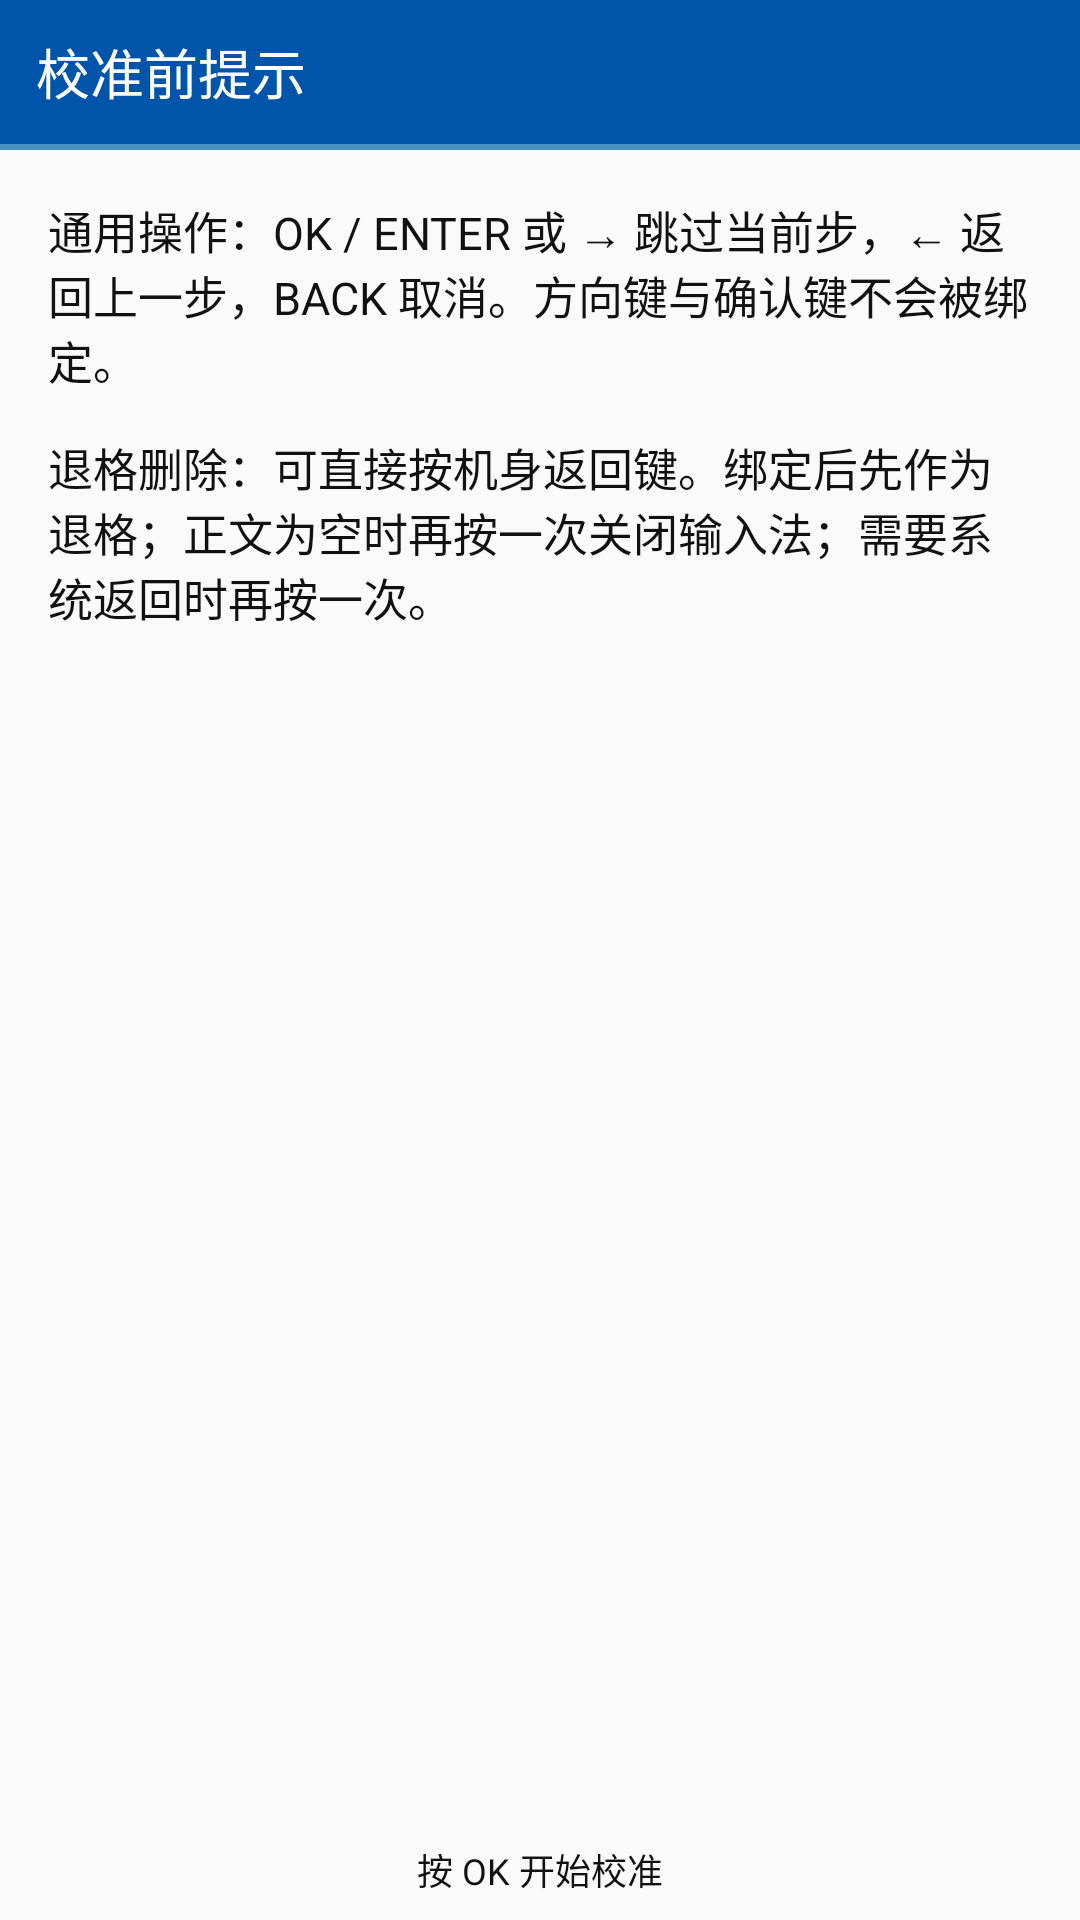

Produce the Android XML layout that renders to this screen, including the resource entries it uses.
<!-- AndroidManifest.xml: application theme GarahoTheme -->
<!-- res/layout/activity_setup_wizard_intro.xml -->
<?xml version="1.0" encoding="utf-8"?>
<LinearLayout xmlns:android="http://schemas.android.com/apk/res/android"
    android:layout_width="match_parent"
    android:layout_height="match_parent"
    android:orientation="vertical">

    
    <LinearLayout
        android:layout_width="match_parent"
        android:layout_height="wrap_content"
        android:orientation="horizontal"
        android:gravity="center_vertical"
        android:background="@color/brand_primary"
        android:minHeight="48dp"
        android:paddingStart="12dp"
        android:paddingEnd="12dp"
        android:paddingTop="8dp"
        android:paddingBottom="8dp">

        <TextView
            android:layout_width="0dp"
            android:layout_height="wrap_content"
            android:layout_weight="1"
            android:gravity="center_vertical"
            android:text="@string/wizard_intro_title"
            android:textColor="@color/candidate_focus_text"
            android:textSize="18sp" />
    </LinearLayout>

    <View
        android:layout_width="match_parent"
        android:layout_height="2dp"
        android:background="@color/brand_accent" />

    <ScrollView
        android:layout_width="match_parent"
        android:layout_height="0dp"
        android:layout_weight="1"
        android:fillViewport="true">

        <LinearLayout
            android:layout_width="match_parent"
            android:layout_height="wrap_content"
            android:orientation="vertical"
            android:padding="16dp">

            <TextView
                android:layout_width="match_parent"
                android:layout_height="wrap_content"
                android:text="@string/wizard_intro_general"
                android:textColor="@color/primary_text"
                android:textSize="15sp"
                android:paddingBottom="14dp" />

            <TextView
                android:layout_width="match_parent"
                android:layout_height="wrap_content"
                android:text="@string/wizard_intro_backspace"
                android:textColor="@color/primary_text"
                android:textSize="15sp"
                android:paddingBottom="14dp" />

            <TextView
                android:id="@+id/wizard_intro_softkey"
                android:layout_width="match_parent"
                android:layout_height="wrap_content"
                android:text="@string/wizard_intro_softkey"
                android:textColor="@color/primary_text"
                android:textSize="15sp"
                android:visibility="gone" />
        </LinearLayout>
    </ScrollView>

    <TextView
        android:layout_width="match_parent"
        android:layout_height="wrap_content"
        android:padding="8dp"
        android:gravity="center"
        android:textColor="@color/primary_text"
        android:textSize="12sp"
        android:text="@string/wizard_intro_start" />

</LinearLayout>
<!-- resources referenced by this layout -->
<resources>
  <color name="brand_accent">#FF4A90C2</color>
  <color name="brand_primary">#FF0055AA</color>
  <color name="candidate_focus_text">#FFFFFFFF</color>
  <color name="primary_text">#FF111111</color>
  <string name="wizard_intro_backspace">退格删除：可直接按机身返回键。绑定后先作为退格；正文为空时再按一次关闭输入法；需要系统返回时再按一次。</string>
  <string name="wizard_intro_general">通用操作：OK / ENTER 或 → 跳过当前步，← 返回上一步，BACK 取消。方向键与确认键不会被绑定。</string>
  <string name="wizard_intro_softkey">左右软键：左键应为邮箱键，右键应为浏览器键。正确绑定才能正常按系统方案触发。</string>
  <string name="wizard_intro_start">按 OK 开始校准</string>
  <string name="wizard_intro_title">校准前提示</string>
  <style name="GarahoTheme" parent="Theme.AppCompat.Light.NoActionBar">
          <item name="android:buttonStyle">@android:style/Widget.Button</item>
      </style>
</resources>
